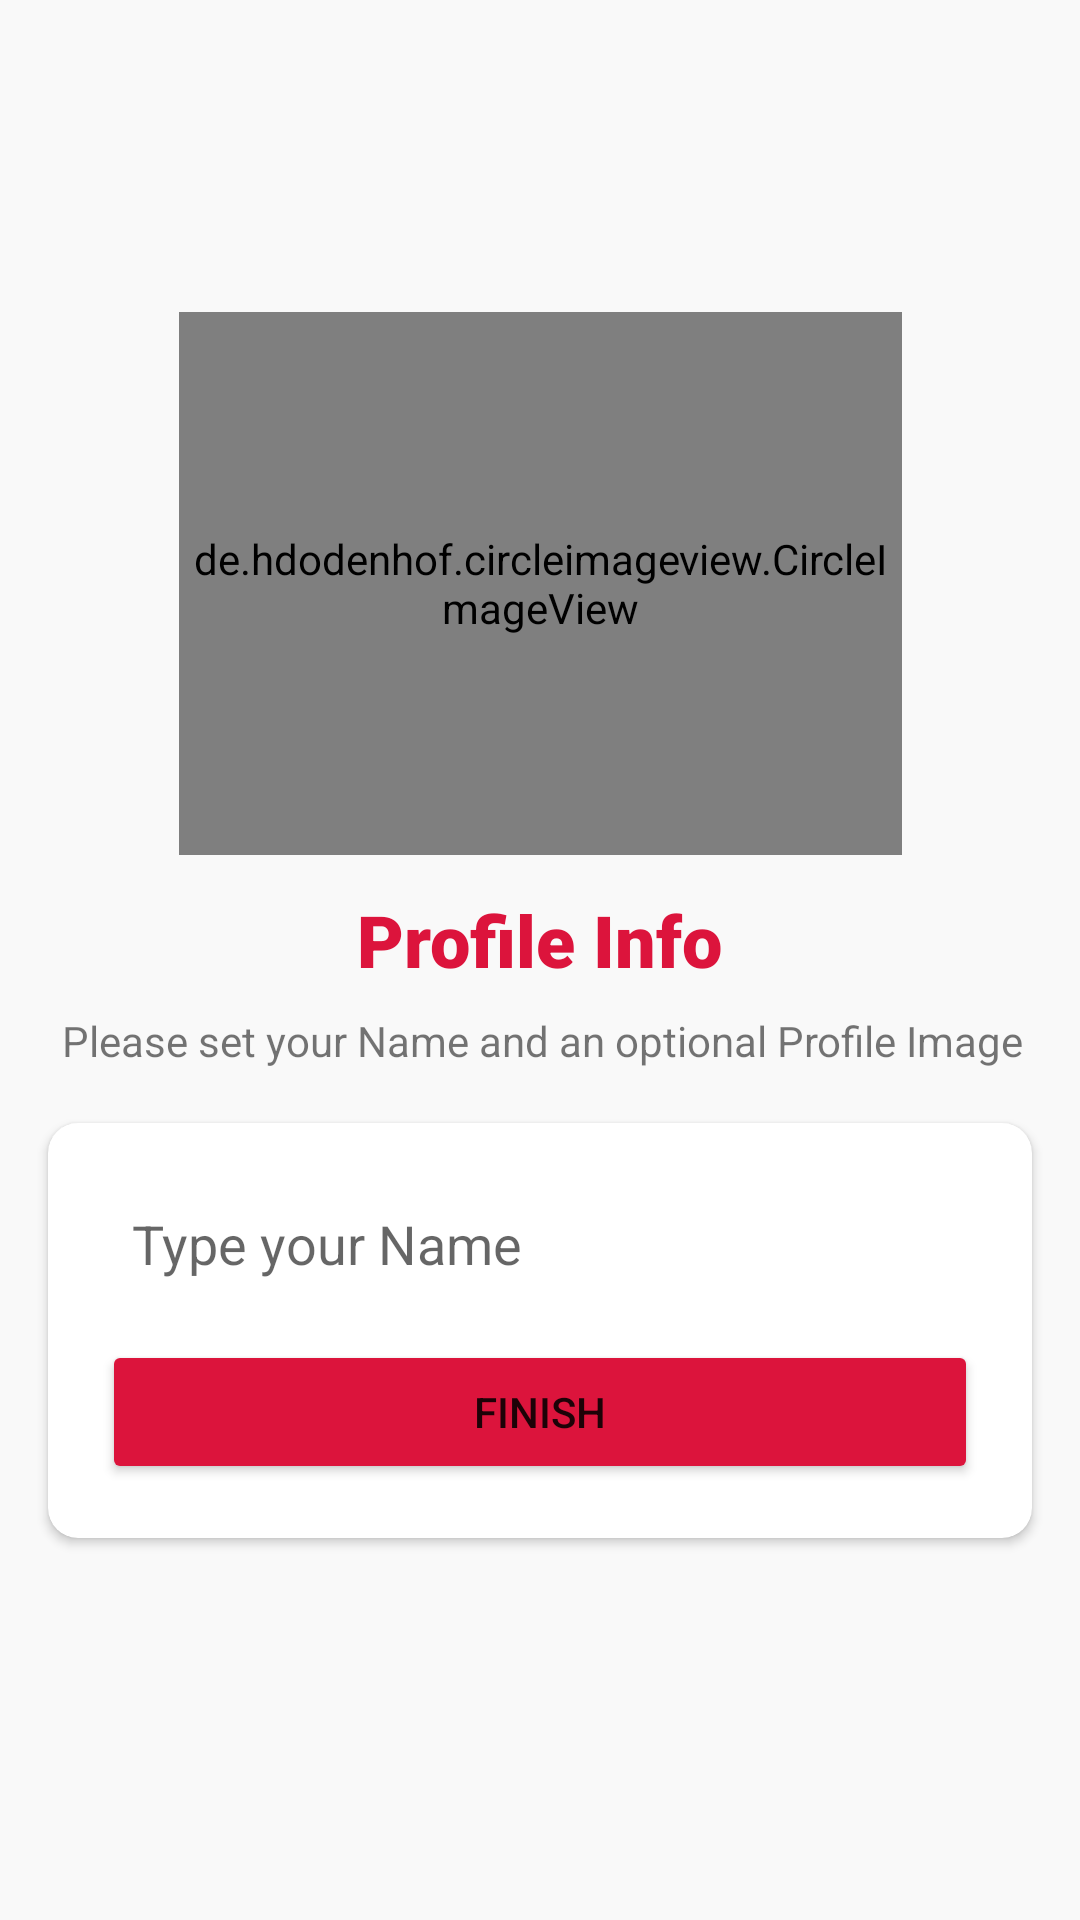

Write the Android layout XML for this screen, with the resource values it uses.
<!-- AndroidManifest.xml: application theme Theme.EveChat -->
<!-- res/layout/activity_setup_profile.xml -->
<?xml version="1.0" encoding="utf-8"?>
<androidx.constraintlayout.widget.ConstraintLayout xmlns:android="http://schemas.android.com/apk/res/android"
    xmlns:app="http://schemas.android.com/apk/res-auto"
    xmlns:tools="http://schemas.android.com/tools"
    android:layout_width="match_parent"
    android:layout_height="match_parent"
    tools:context=".Activities.SetupProfile"
    android:background="#F9F9F9"
    android:paddingTop="40sp">

    <de.hdodenhof.circleimageview.CircleImageView
        android:id="@+id/profileImage"
        android:layout_width="241dp"
        android:layout_height="181dp"
        android:layout_marginStart="85dp"
        android:layout_marginTop="64dp"
        android:layout_marginEnd="85dp"
        android:src="@mipmap/avatar"
        app:layout_constraintEnd_toEndOf="parent"
        app:layout_constraintStart_toStartOf="parent"
        app:layout_constraintTop_toTopOf="parent" />

    <androidx.cardview.widget.CardView
        android:id="@+id/cardView3"
        android:layout_width="match_parent"
        android:layout_height="wrap_content"
        android:layout_margin="16sp"
        android:layout_marginTop="16dp"
        android:layout_marginBottom="220dp"
        app:cardCornerRadius="10dp"
        app:layout_constraintBottom_toBottomOf="parent"
        app:layout_constraintEnd_toEndOf="@+id/textView6"
        app:layout_constraintHorizontal_bias="0.0"
        app:layout_constraintStart_toStartOf="@+id/textView6"
        app:layout_constraintTop_toBottomOf="@+id/textView6"
        app:layout_constraintVertical_bias="0.0">

        <LinearLayout
            android:layout_width="match_parent"
            android:layout_height="wrap_content"
            android:layout_margin="18sp"
            android:orientation="vertical">


            <EditText
                android:id="@+id/namebox"
                android:layout_width="match_parent"
                android:layout_height="wrap_content"
                android:background="@drawable/textbox_outline"
                android:ems="10"
                android:hint="Type your Name"
                android:inputType="textPersonName"
                android:padding="10sp" />

            <Button
                android:id="@+id/continuebutton"
                android:layout_width="match_parent"
                android:layout_height="wrap_content"
                android:layout_marginTop="10sp"
                android:backgroundTint="@color/crimson"
                android:padding="10sp"
                android:text="Finish" />

        </LinearLayout>
    </androidx.cardview.widget.CardView>

    <TextView
        android:id="@+id/textView6"
        android:layout_width="379dp"
        android:layout_height="29dp"
        android:paddingTop="8sp"
        android:text="Please set your Name and an optional Profile Image"
        android:textAlignment="center"
        app:layout_constraintEnd_toEndOf="@+id/textView"
        app:layout_constraintHorizontal_bias="0.497"
        app:layout_constraintStart_toStartOf="@+id/textView"
        app:layout_constraintTop_toBottomOf="@+id/textView" />

    <TextView
        android:id="@+id/textView"
        android:layout_width="172dp"
        android:layout_height="0dp"
        android:layout_marginTop="12dp"
        android:fontFamily="sans-serif-black"
        android:text="Profile Info"
        android:textAlignment="center"
        android:textColor="@color/crimson"
        android:textSize="24dp"
        app:layout_constraintEnd_toEndOf="@+id/profileImage"
        app:layout_constraintHorizontal_bias="0.492"
        app:layout_constraintStart_toStartOf="@+id/profileImage"
        app:layout_constraintTop_toBottomOf="@+id/profileImage" />

</androidx.constraintlayout.widget.ConstraintLayout>
<!-- resources referenced by this layout -->
<resources>
  <color name="crimson">#dc143c</color>
  <style name="Theme.EveChat" parent="Theme.MaterialComponents.DayNight.DarkActionBar">
          
          <item name="colorPrimary">@color/crimson</item>
          <item name="colorPrimaryVariant">@color/crimson</item>
          <item name="colorOnPrimary">@color/white</item>
          
          <item name="colorSecondary">@color/teal_200</item>
          <item name="colorSecondaryVariant">@color/teal_700</item>
          <item name="colorOnSecondary">@color/black</item>
          <item name="otpViewStyle">@style/OtpWidget.OtpView</item>
          
          <item name="android:statusBarColor" tools:targetApi="l">?attr/colorPrimaryVariant</item>
          
      </style>
  <color name="white">#FFFFFFFF</color>
  <color name="teal_200">#FF03DAC5</color>
  <color name="teal_700">#FF018786</color>
  <color name="black">#FF000000</color>
</resources>
